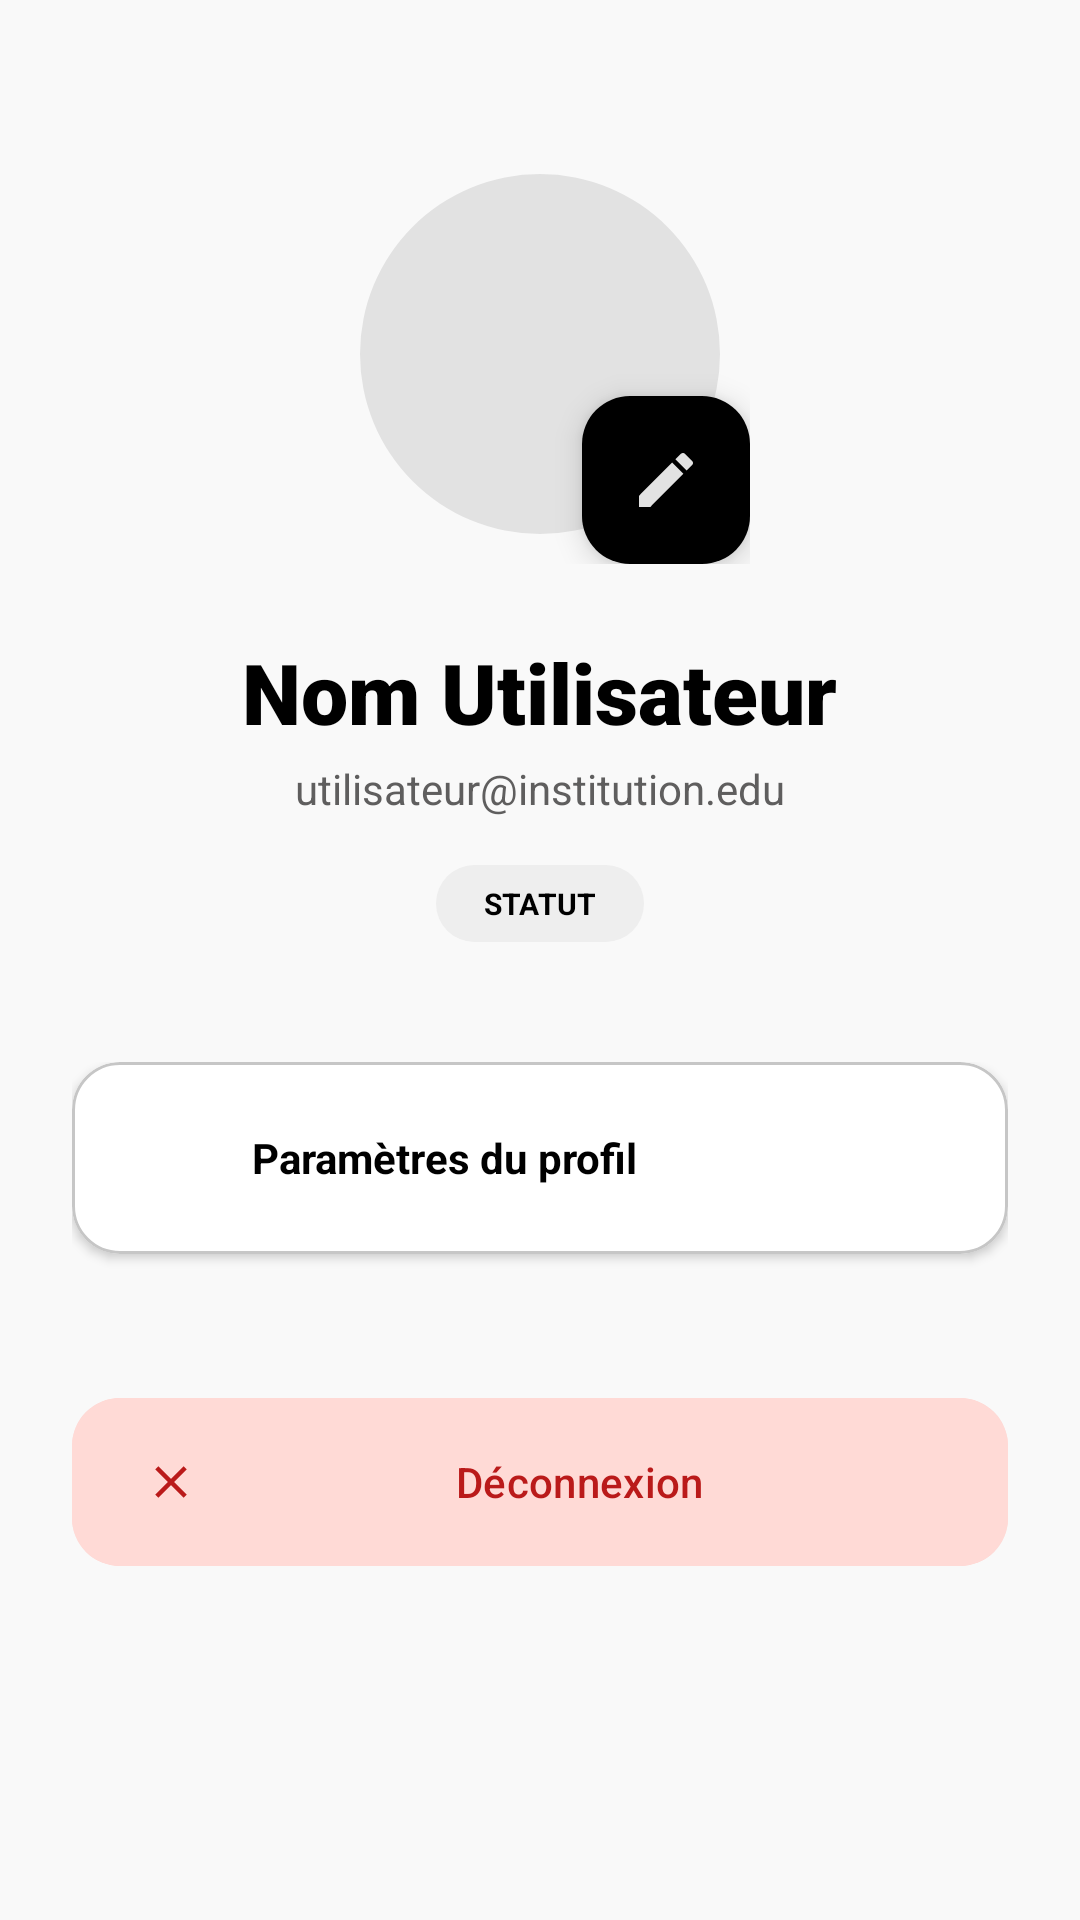

Reconstruct the res/layout file that produces this screen, plus the resources it refers to.
<!-- AndroidManifest.xml: application theme Theme.AnnonceBts -->
<!-- res/layout/fragment_profile.xml -->
<?xml version="1.0" encoding="utf-8"?>
<androidx.core.widget.NestedScrollView xmlns:android="http://schemas.android.com/apk/res/android"
    xmlns:app="http://schemas.android.com/apk/res-auto"
    android:layout_width="match_parent"
    android:layout_height="match_parent"
    android:paddingBottom="100dp">

    <LinearLayout
        android:layout_width="match_parent"
        android:layout_height="wrap_content"
        android:gravity="center_horizontal"
        android:orientation="vertical"
        android:padding="24dp">

        
        <FrameLayout
            android:layout_width="140dp"
            android:layout_height="140dp"
            android:layout_marginTop="24dp">

            <com.google.android.material.imageview.ShapeableImageView
                android:id="@+id/profile_image"
                android:layout_width="128dp"
                android:layout_height="128dp"
                android:layout_gravity="center"
                android:background="@color/surface_container_highest"
                android:padding="4dp"
                android:scaleType="centerCrop"
                android:src="@drawable/ic_person"
                app:shapeAppearanceOverlay="@style/ShapeAppearance.Material3.Corner.Full" />

            <com.google.android.material.floatingactionbutton.FloatingActionButton
                android:id="@+id/fab_edit_profile_image"
                android:layout_width="wrap_content"
                android:layout_height="wrap_content"
                android:layout_gravity="bottom|end"
                app:backgroundTint="@color/primary"
                app:fabSize="mini"
                app:srcCompat="@drawable/ic_edit"
                app:tint="@color/on_primary" />
        </FrameLayout>

        <TextView
            android:id="@+id/tv_profile_name"
            android:layout_width="wrap_content"
            android:layout_height="wrap_content"
            android:layout_marginTop="24dp"
            android:fontFamily="sans-serif-black"
            android:text="Nom Utilisateur"
            android:textColor="@color/primary"
            android:textSize="28sp" />

        <TextView
            android:id="@+id/tv_profile_email"
            android:layout_width="wrap_content"
            android:layout_height="wrap_content"
            android:layout_marginTop="4dp"
            android:text="utilisateur@institution.edu"
            android:textColor="@color/secondary"
            android:textSize="14sp" />

        <LinearLayout
            android:layout_width="wrap_content"
            android:layout_height="wrap_content"
            android:layout_marginTop="16dp"
            android:gravity="center"
            android:orientation="horizontal">

            <TextView
                android:id="@+id/tv_profile_role"
                android:layout_width="wrap_content"
                android:layout_height="wrap_content"
                android:background="@drawable/bg_tag_gray"
                android:paddingHorizontal="16dp"
                android:paddingVertical="6dp"
                android:text="STATUT"
                android:textColor="@color/primary"
                android:textSize="10sp"
                android:textStyle="bold" />

            <TextView
                android:id="@+id/tv_profile_filiere"
                android:layout_width="wrap_content"
                android:layout_height="wrap_content"
                android:layout_marginStart="8dp"
                android:background="@drawable/bg_tag_gray"
                android:paddingHorizontal="16dp"
                android:paddingVertical="6dp"
                android:text="FILIÈRE"
                android:textColor="@color/primary"
                android:textSize="10sp"
                android:textStyle="bold"
                android:visibility="gone" />

            <TextView
                android:id="@+id/tv_profile_niveau"
                android:layout_width="wrap_content"
                android:layout_height="wrap_content"
                android:layout_marginStart="8dp"
                android:background="@drawable/bg_tag_gray"
                android:paddingHorizontal="16dp"
                android:paddingVertical="6dp"
                android:text="NIVEAU"
                android:textColor="@color/primary"
                android:textSize="10sp"
                android:textStyle="bold"
                android:visibility="gone" />
        </LinearLayout>

        
        <LinearLayout
            android:layout_width="match_parent"
            android:layout_height="wrap_content"
            android:layout_marginTop="40dp"
            android:orientation="vertical">

            <com.google.android.material.card.MaterialCardView
                android:id="@+id/card_edit_profile"
                android:layout_width="match_parent"
                android:layout_height="wrap_content"
                android:layout_marginBottom="12dp"
                android:clickable="true"
                android:focusable="true"
                app:cardBackgroundColor="@color/surface_container_lowest"
                app:cardCornerRadius="16dp"
                app:cardElevation="2dp">
                <LinearLayout
                    android:layout_width="match_parent"
                    android:layout_height="wrap_content"
                    android:gravity="center_vertical"
                    android:padding="20dp">
                    <ImageView
                        android:layout_width="24dp"
                        android:layout_height="24dp"
                        android:src="@drawable/ic_person"
                        app:tint="@color/primary" />
                    <TextView
                        android:layout_width="0dp"
                        android:layout_height="wrap_content"
                        android:layout_marginStart="16dp"
                        android:layout_weight="1"
                        android:text="@string/edit_profile"
                        android:textColor="@color/primary"
                        android:textStyle="bold" />
                </LinearLayout>
            </com.google.android.material.card.MaterialCardView>

            <com.google.android.material.button.MaterialButton
                android:id="@+id/btn_logout"
                style="@style/Widget.Material3.Button.TonalButton"
                android:layout_width="match_parent"
                android:layout_height="64dp"
                android:layout_marginTop="32dp"
                android:backgroundTint="@color/error_container"
                android:text="@string/logout"
                android:textColor="@color/error"
                app:cornerRadius="16dp"
                app:icon="@drawable/ic_close"
                app:iconTint="@color/error" />

        </LinearLayout>
    </LinearLayout>
</androidx.core.widget.NestedScrollView>
<!-- resources referenced by this layout -->
<resources>
  <color name="error">#ba1a1a</color>
  <color name="error_container">#ffdad6</color>
  <color name="on_primary">#e2e2e2</color>
  <color name="primary">#000000</color>
  <color name="secondary">#5f5e5e</color>
  <color name="surface_container_highest">#e2e2e2</color>
  <color name="surface_container_lowest">#ffffff</color>
  <!-- drawable bg_tag_gray (drawable) -->
  <?xml version="1.0" encoding="utf-8"?>
  <shape xmlns:android="http://schemas.android.com/apk/res/android">
      <solid android:color="@color/surface_container" />
      <corners android:radius="16dp" />
  </shape>
  <!-- drawable ic_close (drawable) -->
  <vector xmlns:android="http://schemas.android.com/apk/res/android"
      android:width="24dp"
      android:height="24dp"
      android:viewportWidth="24"
      android:viewportHeight="24">
      <path
          android:fillColor="@android:color/white"
          android:pathData="M19,6.41L17.59,5,12,10.59,6.41,5,5,6.41,10.59,12,5,17.59,6.41,19,12,13.41,17.59,19,19,17.59,13.41,12z"/>
  </vector>
  <!-- drawable ic_edit (drawable) -->
  <vector xmlns:android="http://schemas.android.com/apk/res/android"
      android:width="24dp"
      android:height="24dp"
      android:viewportWidth="24"
      android:viewportHeight="24">
      <path
          android:fillColor="@android:color/white"
          android:pathData="M3,17.25V21h3.75L17.81,9.94l-3.75,-3.75L3,17.25zM20.71,7.04c0.39,-0.39 0.39,-1.02 0,-1.41l-2.34,-2.34c-0.39,-0.39,-1.02,-0.39,-1.41,0l-1.83,1.83 3.75,3.75 1.83,-1.83z"/>
  </vector>
  <string name="edit_profile">Paramètres du profil</string>
  <string name="logout">Déconnexion</string>
  <style name="Theme.AnnonceBts" parent="Base.Theme.AnnonceBts" />
  <color name="surface_container">#eeeeee</color>
  <color name="primary_container">#3b3b3b</color>
  <color name="on_primary_container">#ffffff</color>
  <color name="on_secondary">#ffffff</color>
  <color name="secondary_container">#d6d4d3</color>
  <color name="on_secondary_container">#1b1c1c</color>
  <color name="tertiary">#3f3b31</color>
  <color name="on_tertiary">#e9e2d3</color>
  <color name="tertiary_container">#797468</color>
  <color name="on_tertiary_container">#ffffff</color>
  <color name="on_error">#ffffff</color>
  <color name="on_error_container">#410002</color>
  <color name="background">#f9f9f9</color>
  <color name="on_background">#1a1c1c</color>
  <color name="surface">#f9f9f9</color>
  <color name="on_surface">#1a1c1c</color>
  <color name="surface_variant">#e2e2e2</color>
  <color name="on_surface_variant">#474747</color>
  <color name="outline">#777777</color>
  <color name="outline_variant">#c6c6c6</color>
</resources>
